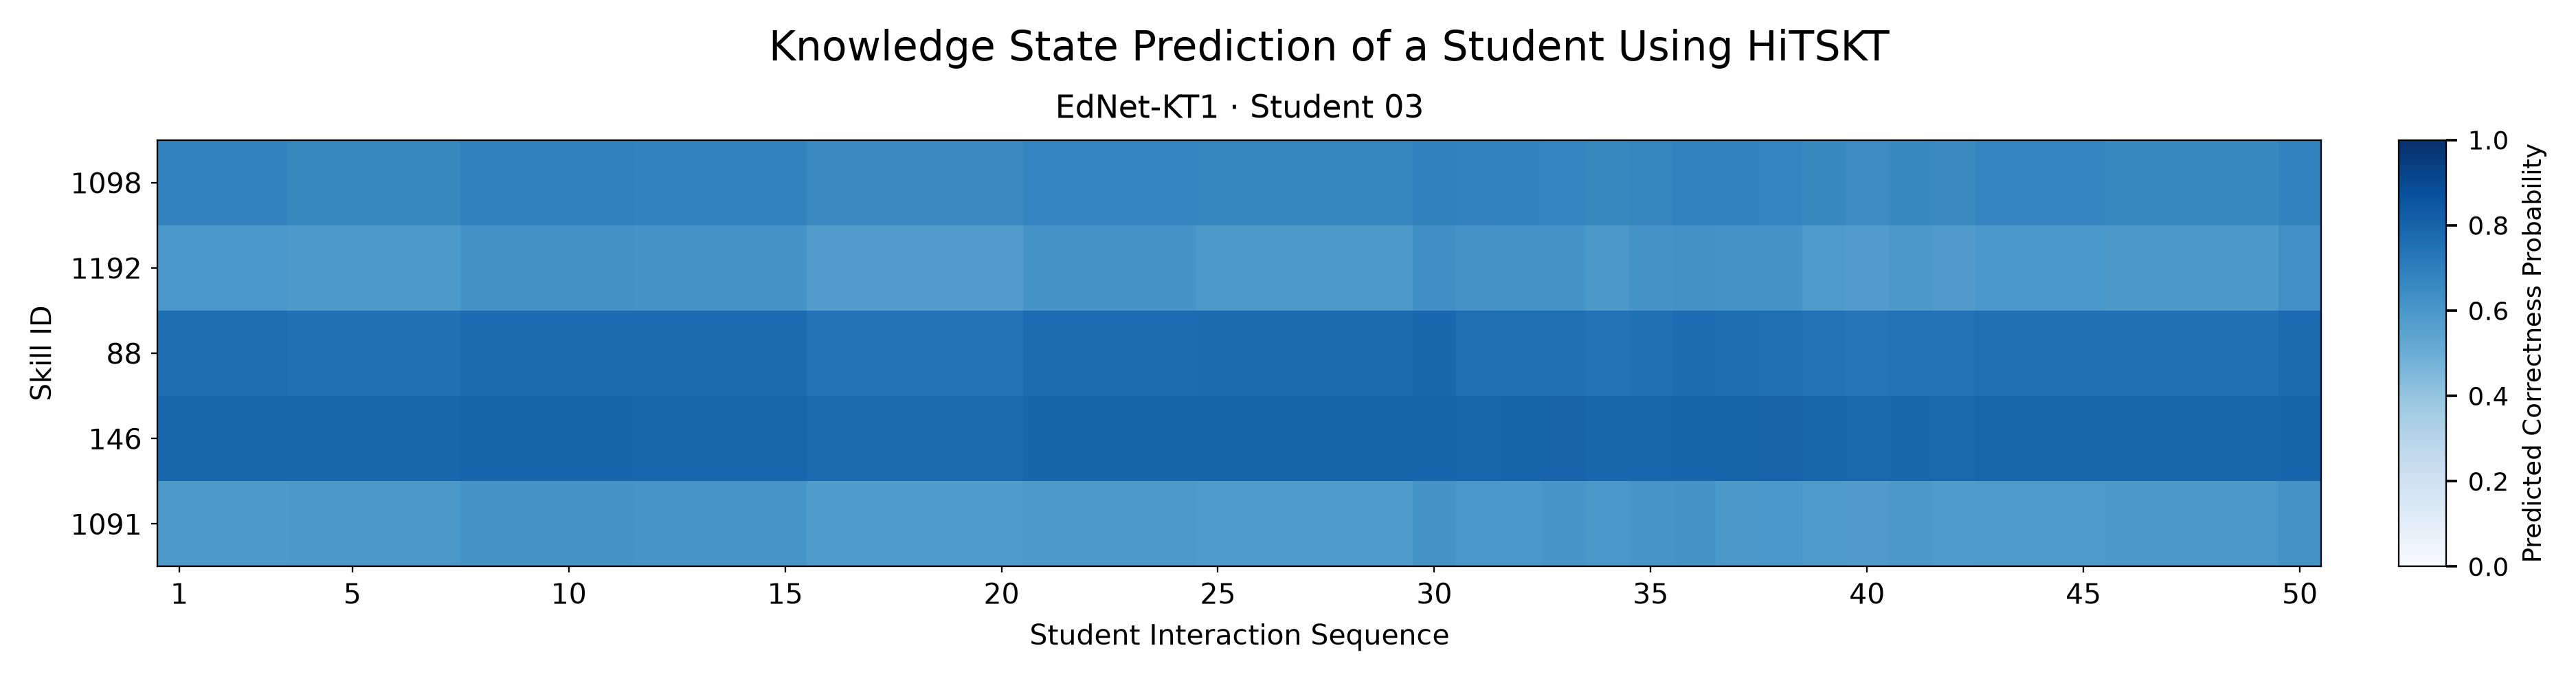

Source data for this figure (header and first rows):
skill_id, 1, 2, 3, 4, 5, 6, 7, 8, 9, 10, 11, 12, 13, 14, 15, 16, 17, 18, 19, 20, 21, 22, 23
1098, 0.6776, 0.6776, 0.6776, 0.6618, 0.6618, 0.6618, 0.6618, 0.6843, 0.6843, 0.6843, 0.6843, 0.6782, 0.6782, 0.6782, 0.6782, 0.6536, 0.6536, 0.6536, 0.6536, 0.6536, 0.6737, 0.6737, 0.6737
1192, 0.5986, 0.5986, 0.5986, 0.5914, 0.5914, 0.5914, 0.5914, 0.6243, 0.6243, 0.6243, 0.6243, 0.6162, 0.6162, 0.6162, 0.6162, 0.5727, 0.5727, 0.5727, 0.5727, 0.5727, 0.6094, 0.6094, 0.6094
88, 0.7581, 0.7581, 0.7581, 0.7478, 0.7478, 0.7478, 0.7478, 0.7729, 0.7729, 0.7729, 0.7729, 0.7705, 0.7705, 0.7705, 0.7705, 0.7419, 0.7419, 0.7419, 0.7419, 0.7419, 0.7663, 0.7663, 0.7663
146, 0.7916, 0.7916, 0.7916, 0.7884, 0.7884, 0.7884, 0.7884, 0.7947, 0.7947, 0.7947, 0.7947, 0.7927, 0.7927, 0.7927, 0.7927, 0.7763, 0.7763, 0.7763, 0.7763, 0.7763, 0.7935, 0.7935, 0.7935
1091, 0.5928, 0.5928, 0.5928, 0.5953, 0.5953, 0.5953, 0.5953, 0.6159, 0.6159, 0.6159, 0.6159, 0.6091, 0.6091, 0.6091, 0.6091, 0.5858, 0.5858, 0.5858, 0.5858, 0.5858, 0.5902, 0.5902, 0.5902
